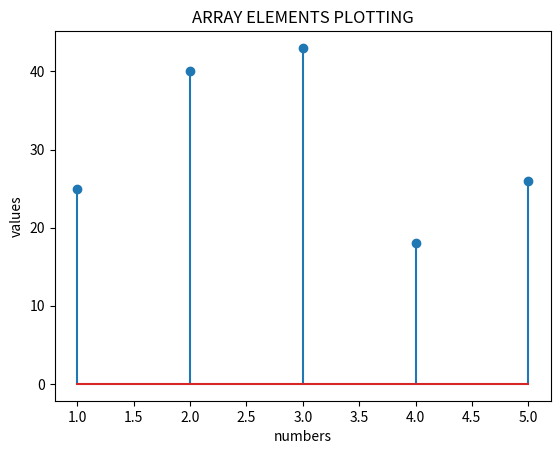

Write the Python code that produced this figure.


import matplotlib.pyplot as plt
import numpy as np
x=np.arange(1,6,1,dtype=int)
y=(25,40,43,18,26)
plt.xlabel("numbers")
plt.ylabel("values")
plt.title ("ARRAY ELEMENTS PLOTTING")
plt.stem(x,y)


